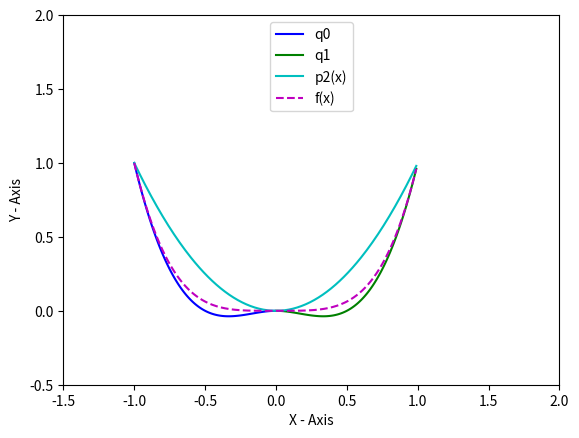

Source code (Python):
import numpy as np
import matplotlib.pyplot as plt
import sys
import sympy as sp

x = sp.Symbol('x')

def main():
	q0 = -(x**2)-2*(x**3)
	q1 = -(x**2) + 2*(x**3)
	p2 = (x**2)
	f = (x**4)
	color = ['b','g','r','--m','c']

	t = np.arange(-1,0,0.01)
	y = [ q0.evalf(subs = {x:i}) for i in t]
	plot = plt.plot( t, y,color[0],label = "q0",linewidth=1.5)

	t = np.arange(0,1,0.01)
	y = [ q1.evalf(subs = {x:i}) for i in t]
	plot = plt.plot( t, y,color[1],label = "q1",linewidth=1.5)

	t = np.arange(-1,1,0.01)
	y = [ p2.evalf(subs = {x:i}) for i in t]
	plot = plt.plot( t, y,color[4],label = "p2(x)",linewidth=1.5)

	t = np.arange(-1,1,0.01)
	y = [ f.evalf(subs = {x:i}) for i in t]
	plot = plt.plot( t, y,color[3],label = "f(x)",linewidth=1.5)

	plt.xlabel("X - Axis")
	plt.ylabel("Y - Axis")
	plt.xlim(-1.5, 2)
	plt.ylim(-0.5, 2)
	plt.legend(loc='upper center',numpoints = 1)
	plt.show()

main()
